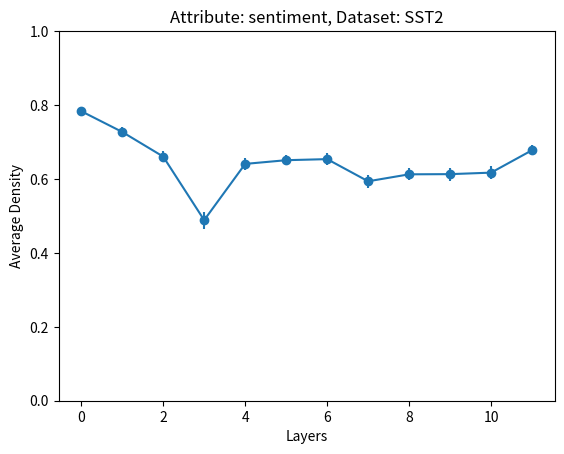

Here is the Python script that generated this plot: (Note: this script raises an exception after producing the figure.)
import numpy as np
import matplotlib.pyplot as plt

def plot_average_with_error_bars(list_of_lists, attr, dataset_name):
    # Stack the list of lists using numpy
    stacked_array = np.stack(list_of_lists, axis=0)
    
    # Compute the mean and standard deviation for each column
    mean_values = np.mean(stacked_array, axis=0)
    std_values = np.std(stacked_array, axis=0)
    
    # Plot the mean values with error bars
    plt.errorbar(np.arange(mean_values.shape[0]), mean_values, yerr=std_values, fmt='-o')
    plt.ylim(0, 1)
    plt.xlabel('Layers')
    plt.ylabel('Average Density')
    plt.title(f"Attribute: {attr}, Dataset: {dataset_name}")
    plt.savefig("./results/figs/average_density_sentiment.png", dpi=500, bbox_inches='tight')
    plt.show()

# model: bert-base-multilingual-cased
# sst2 
res = [[0.805078125, 0.7537760416666667, 0.6885416666666666, 0.5329427083333332, 0.6708333333333334, 0.6774739583333332, 0.68359375, 0.6277343750000001, 0.6432291666666667, 0.6446614583333333, 0.6501302083333333, 0.7000000000000001],

[0.7901041666666666, 0.7335069444444443, 0.666579861111111, 0.4967881944444444, 0.6471354166666666, 0.6567708333333333, 0.6605902777777778, 0.6008680555555556, 0.6196180555555556, 0.6208333333333333, 0.6236979166666666, 0.6846354166666666],

[0.7883463541666668, 0.7321614583333332, 0.6649088541666667, 0.4931640625, 0.6446614583333333, 0.6551432291666667, 0.6577473958333333, 0.5981770833333333, 0.6182291666666667, 0.6199869791666667, 0.6249348958333333, 0.6848958333333334],

[0.773125, 0.7160416666666668, 0.6477083333333334, 0.46932291666666676, 0.6278645833333333, 0.6386979166666666, 0.6404166666666667, 0.57921875, 0.5983854166666667, 0.5986458333333333, 0.6027604166666666, 0.6669791666666667],

[0.7725260416666666, 0.714626736111111, 0.6480034722222222, 0.46970486111111115, 0.6268229166666667, 0.6378472222222222, 0.6396267361111111, 0.578342013888889, 0.5983506944444444, 0.5971354166666667, 0.6008246527777777, 0.6654513888888889],

[0.7714285714285714, 0.7133928571428573, 0.6476562499999999, 0.46979166666666666, 0.6271949404761905, 0.6386904761904763, 0.6400297619047618, 0.5779761904761904, 0.5976190476190476, 0.5969494047619047, 0.6003348214285714, 0.6652901785714286]]

plot_average_with_error_bars(res, "sentiment", "SST2")